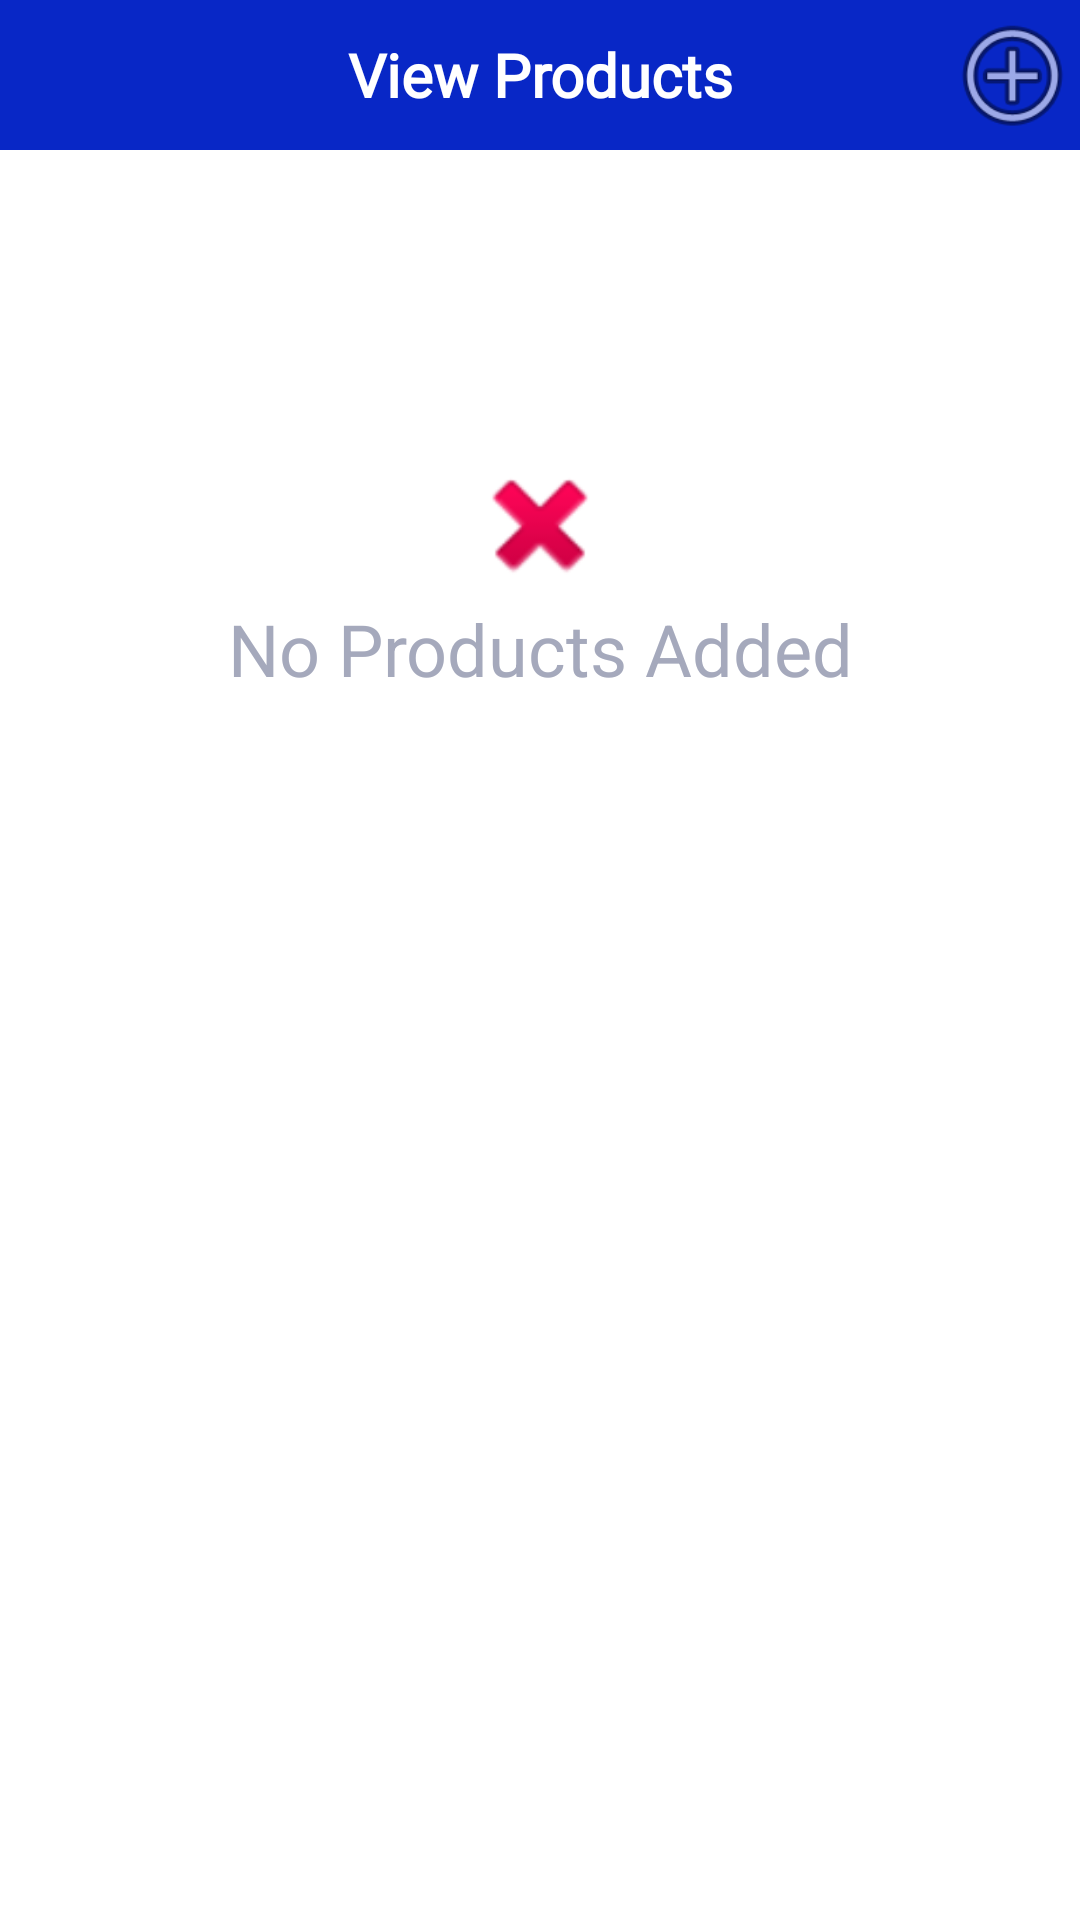

Write the Android layout XML for this screen, with the resource values it uses.
<!-- AndroidManifest.xml: application theme Theme.CaptainHere -->
<!-- res/layout/activity_view_products.xml -->
<?xml version="1.0" encoding="utf-8"?>
<androidx.constraintlayout.widget.ConstraintLayout xmlns:android="http://schemas.android.com/apk/res/android"
    xmlns:app="http://schemas.android.com/apk/res-auto"
    xmlns:tools="http://schemas.android.com/tools"
    android:layout_width="match_parent"
    android:layout_height="match_parent"
    tools:context=".ViewProductsActivity">

    <LinearLayout
        android:id="@+id/parentLayout"
        android:layout_width="match_parent"
        android:layout_height="match_parent"
        android:orientation="vertical">

        <LinearLayout
            android:id="@+id/topBarParent"
            android:layout_width="match_parent"
            android:layout_height="50dp"
            android:orientation="horizontal">

            <LinearLayout
                android:id="@+id/topBarLayout"
                android:layout_width="match_parent"
                android:layout_height="match_parent"
                android:background="#0827C6"
                android:orientation="horizontal">

                <ImageView
                    android:id="@+id/backImgViewProd"
                    android:layout_width="0dp"
                    android:layout_height="50dp"
                    android:layout_weight="1"
                    android:paddingStart="15dp"
                    app:srcCompat="@drawable/ic_baseline_arrow_back_ios_24" />

                <TextView
                    android:id="@+id/titleProducts"
                    android:layout_width="0dp"
                    android:layout_height="50dp"
                    android:layout_weight="6"
                    android:fontFamily="@font/audiowide"
                    android:gravity="center|center_horizontal|center_vertical"
                    android:shadowColor="@color/black"
                    android:text="@string/product_screen_title"
                    android:textAppearance="@style/TextAppearance.AppCompat.Medium"
                    android:textColor="@color/white"
                    android:textSize="20sp"
                    android:textStyle="bold" />

                <ImageView
                    android:id="@+id/addButton"
                    android:layout_width="0dp"
                    android:layout_height="50dp"
                    android:layout_weight="1"
                    app:srcCompat="@android:drawable/ic_menu_add" />

            </LinearLayout>
        </LinearLayout>

        <LinearLayout
            android:id="@+id/productListLayout"
            android:layout_width="match_parent"
            android:layout_height="match_parent"
            android:orientation="vertical"
            android:visibility="gone">

            <ListView
                android:id="@+id/productListView"
                android:layout_width="match_parent"
                android:layout_height="match_parent" />

        </LinearLayout>

        <LinearLayout
            android:id="@+id/noEntryLayoutProducts"
            android:layout_width="match_parent"
            android:layout_height="match_parent"
            android:orientation="vertical"
            android:visibility="visible">

            <ImageView
                android:id="@+id/imageView"
                android:layout_width="match_parent"
                android:layout_height="50dp"
                android:layout_marginTop="100dp"
                app:srcCompat="@android:drawable/ic_delete" />

            <TextView
                android:id="@+id/textView"
                android:layout_width="match_parent"
                android:layout_height="wrap_content"
                android:gravity="center_horizontal"
                android:text="No Products Added"
                android:textColor="#A5A9BC"
                android:textSize="24sp" />
        </LinearLayout>
    </LinearLayout>
</androidx.constraintlayout.widget.ConstraintLayout>
<!-- resources referenced by this layout -->
<resources>
  <string name="product_screen_title">View Products</string>
  <style name="Theme.CaptainHere" parent="Theme.MaterialComponents.DayNight.NoActionBar">
          
          <item name="colorPrimary">@color/purple_500</item>
          <item name="colorPrimaryVariant">@color/purple_700</item>
          <item name="colorOnPrimary">@color/white</item>
          
          <item name="colorSecondary">@color/teal_200</item>
          <item name="colorSecondaryVariant">@color/teal_700</item>
          <item name="colorOnSecondary">@color/black</item>
          
          <item name="android:statusBarColor" tools:targetApi="l">?attr/colorPrimaryVariant</item>
          
      </style>
  <!-- not gathered from this repository: default colours our renderer supplied (Android Studio template values) -->
  <color name="purple_500">#FF6200EE</color>
  <color name="purple_700">#FF3700B3</color>
  <color name="teal_200">#FF03DAC5</color>
  <color name="teal_700">#FF018786</color>
  <color name="black">#FF000000</color>
  <color name="white">#FFFFFFFF</color>
</resources>
